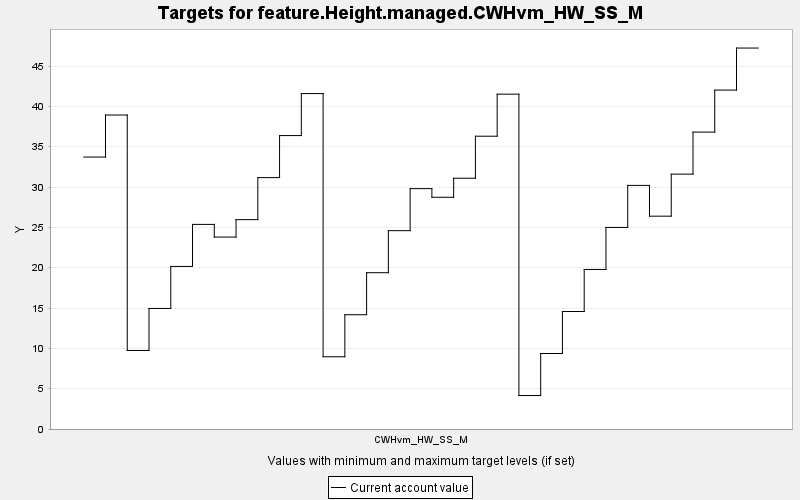

Values plotted in this chart, from the file beside it:
TARGET, PERIOD, YEAR, PERIODWIDTH, MINIMUM, MAXIMUM, MINWEIGHT, MAXWEIGHT, CURRENT, SUMMARY
feature.Height.managed.CWHvm_HW_SS_M, 0, 0, 10.0, 0.0, 10000, 1.0, 1.0, 33.72, 0.0
feature.Height.managed.CWHvm_HW_SS_M, 1, 10, 10.0, 0.0, 10000, 1.0, 1.0, 38.93, 0.0
feature.Height.managed.CWHvm_HW_SS_M, 2, 20, 10.0, 0.0, 10000, 1.0, 1.0, 9.735, 0.0
feature.Height.managed.CWHvm_HW_SS_M, 3, 30, 10.0, 0.0, 10000, 1.0, 1.0, 14.95, 0.0
feature.Height.managed.CWHvm_HW_SS_M, 4, 40, 10.0, 0.0, 10000, 1.0, 1.0, 20.16, 0.0
feature.Height.managed.CWHvm_HW_SS_M, 5, 50, 10.0, 0.0, 10000, 1.0, 1.0, 25.37, 0.0
feature.Height.managed.CWHvm_HW_SS_M, 6, 60, 10.0, 0.0, 10000, 1.0, 1.0, 23.8, 0.0
feature.Height.managed.CWHvm_HW_SS_M, 7, 70, 10.0, 0.0, 10000, 1.0, 1.0, 25.96, 0.0
feature.Height.managed.CWHvm_HW_SS_M, 8, 80, 10.0, 0.0, 10000, 1.0, 1.0, 31.17, 0.0
feature.Height.managed.CWHvm_HW_SS_M, 9, 90, 10.0, 0.0, 10000, 1.0, 1.0, 36.38, 0.0
feature.Height.managed.CWHvm_HW_SS_M, 10, 100, 10.0, 0.0, 10000, 1.0, 1.0, 41.59, 0.0
feature.Height.managed.CWHvm_HW_SS_M, 11, 110, 10.0, 0.0, 10000, 1.0, 1.0, 8.957, 0.0
feature.Height.managed.CWHvm_HW_SS_M, 12, 120, 10.0, 0.0, 10000, 1.0, 1.0, 14.17, 0.0
feature.Height.managed.CWHvm_HW_SS_M, 13, 130, 10.0, 0.0, 10000, 1.0, 1.0, 19.38, 0.0
feature.Height.managed.CWHvm_HW_SS_M, 14, 140, 10.0, 0.0, 10000, 1.0, 1.0, 24.59, 0.0
feature.Height.managed.CWHvm_HW_SS_M, 15, 150, 10.0, 0.0, 10000, 1.0, 1.0, 29.8, 0.0
feature.Height.managed.CWHvm_HW_SS_M, 16, 160, 10.0, 0.0, 10000, 1.0, 1.0, 28.73, 0.0
feature.Height.managed.CWHvm_HW_SS_M, 17, 170, 10.0, 0.0, 10000, 1.0, 1.0, 31.09, 0.0
feature.Height.managed.CWHvm_HW_SS_M, 18, 180, 10.0, 0.0, 10000, 1.0, 1.0, 36.3, 0.0
feature.Height.managed.CWHvm_HW_SS_M, 19, 190, 10.0, 0.0, 10000, 1.0, 1.0, 41.51, 0.0
feature.Height.managed.CWHvm_HW_SS_M, 20, 200, 10.0, 0.0, 10000, 1.0, 1.0, 4.149, 0.0
feature.Height.managed.CWHvm_HW_SS_M, 21, 210, 10.0, 0.0, 10000, 1.0, 1.0, 9.359, 0.0
feature.Height.managed.CWHvm_HW_SS_M, 22, 220, 10.0, 0.0, 10000, 1.0, 1.0, 14.57, 0.0
feature.Height.managed.CWHvm_HW_SS_M, 23, 230, 10.0, 0.0, 10000, 1.0, 1.0, 19.78, 0.0
feature.Height.managed.CWHvm_HW_SS_M, 24, 240, 10.0, 0.0, 10000, 1.0, 1.0, 24.99, 0.0
feature.Height.managed.CWHvm_HW_SS_M, 25, 250, 10.0, 0.0, 10000, 1.0, 1.0, 30.2, 0.0
feature.Height.managed.CWHvm_HW_SS_M, 26, 260, 10.0, 0.0, 10000, 1.0, 1.0, 26.39, 0.0
feature.Height.managed.CWHvm_HW_SS_M, 27, 270, 10.0, 0.0, 10000, 1.0, 1.0, 31.6, 0.0
feature.Height.managed.CWHvm_HW_SS_M, 28, 280, 10.0, 0.0, 10000, 1.0, 1.0, 36.81, 0.0
feature.Height.managed.CWHvm_HW_SS_M, 29, 290, 10.0, 0.0, 10000, 1.0, 1.0, 42.02, 0.0
feature.Height.managed.CWHvm_HW_SS_M, 30, 300, 10.0, 0.0, 10000, 1.0, 1.0, 47.23, 0.0
